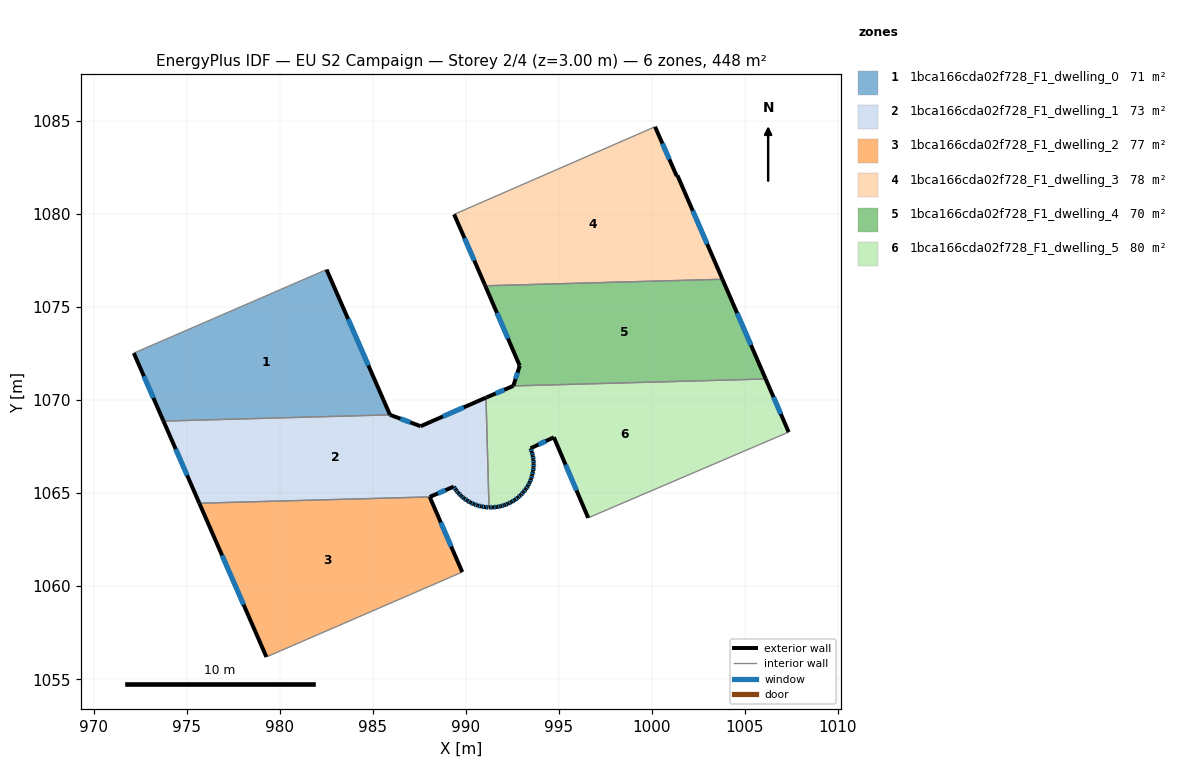
=== STOREY PLAN SPEC (per zone: floor XY polygon, exterior-wall plan segments, windows/doors) ===
zone 1: 1bca166cda02f728_F1_dwelling_0  (70.6 m²)
  floor: (982.52, 1077.02) (985.93, 1069.21) (973.75, 1068.88) (972.16, 1072.53)
  exterior wall: (972.16, 1072.53) – (973.75, 1068.88)  [4.0 m]
    window: (972.70, 1071.29) – (973.21, 1070.12)  [1.2 m²]
  exterior wall: (985.93, 1069.21) – (982.52, 1077.02)  [8.5 m]
    window: (984.77, 1071.87) – (983.68, 1074.36)  [2.6 m²]
  interior walls: 2
zone 2: 1bca166cda02f728_F1_dwelling_1  (73.5 m²)
  floor: (991.09, 1070.14) (991.25, 1064.23) (991.22, 1064.23) (991.04, 1064.25) (990.84, 1064.29) (990.64, 1064.33) (990.44, 1064.41) (990.25, 1064.50) (990.08, 1064.60) (989.91, 1064.72) (989.76, 1064.85) (989.74, 1064.86) (989.60, 1065.01) (989.47, 1065.17) (989.35, 1065.35) (988.06, 1064.80) (975.68, 1064.46) (973.75, 1068.88) (985.93, 1069.21) (987.58, 1068.60)
  exterior wall: (973.75, 1068.88) – (975.68, 1064.46)  [4.8 m]
    window: (974.41, 1067.37) – (975.02, 1065.96)  [1.5 m²]
  exterior wall: (987.58, 1068.60) – (985.93, 1069.21)  [1.8 m]
    window: (987.02, 1068.81) – (986.49, 1069.00)  [0.5 m²]
  exterior wall: (991.09, 1070.14) – (987.58, 1068.60)  [3.8 m]
    window: (989.89, 1069.61) – (988.77, 1069.12)  [1.2 m²]
  exterior wall: (991.22, 1064.23) – (991.25, 1064.23)  [0.0 m]
  exterior wall: (991.04, 1064.25) – (991.22, 1064.23)  [0.2 m]
    window: (991.10, 1064.25) – (991.16, 1064.24)  [0.1 m²]
  exterior wall: (990.84, 1064.29) – (991.04, 1064.25)  [0.2 m]
    window: (990.91, 1064.27) – (990.97, 1064.26)  [0.1 m²]
  exterior wall: (990.64, 1064.33) – (990.84, 1064.29)  [0.2 m]
    window: (990.71, 1064.32) – (990.77, 1064.30)  [0.1 m²]
  exterior wall: (990.44, 1064.41) – (990.64, 1064.33)  [0.2 m]
    window: (990.51, 1064.38) – (990.57, 1064.36)  [0.1 m²]
  exterior wall: (990.25, 1064.50) – (990.44, 1064.41)  [0.2 m]
    window: (990.31, 1064.47) – (990.38, 1064.44)  [0.1 m²]
  exterior wall: (990.08, 1064.60) – (990.25, 1064.50)  [0.2 m]
    window: (990.14, 1064.57) – (990.19, 1064.53)  [0.1 m²]
  exterior wall: (989.91, 1064.72) – (990.08, 1064.60)  [0.2 m]
    window: (989.96, 1064.68) – (990.02, 1064.64)  [0.1 m²]
  exterior wall: (989.76, 1064.85) – (989.91, 1064.72)  [0.2 m]
    window: (989.81, 1064.80) – (989.85, 1064.76)  [0.1 m²]
  exterior wall: (989.74, 1064.86) – (989.76, 1064.85)  [0.0 m]
  exterior wall: (989.60, 1065.01) – (989.74, 1064.86)  [0.2 m]
    window: (989.65, 1064.96) – (989.69, 1064.91)  [0.1 m²]
  exterior wall: (989.47, 1065.17) – (989.60, 1065.01)  [0.2 m]
    window: (989.51, 1065.12) – (989.55, 1065.07)  [0.1 m²]
  exterior wall: (989.35, 1065.35) – (989.47, 1065.17)  [0.2 m]
    window: (989.39, 1065.29) – (989.43, 1065.23)  [0.1 m²]
  exterior wall: (988.06, 1064.80) – (989.35, 1065.35)  [1.4 m]
    window: (988.50, 1064.99) – (988.92, 1065.16)  [0.4 m²]
  interior walls: 3
zone 3: 1bca166cda02f728_F1_dwelling_2  (77.0 m²)
  floor: (988.06, 1064.80) (989.81, 1060.76) (979.29, 1056.20) (975.68, 1064.46)
  exterior wall: (989.81, 1060.76) – (988.06, 1064.80)  [4.4 m]
    window: (989.22, 1062.13) – (988.66, 1063.42)  [1.3 m²]
  exterior wall: (975.68, 1064.46) – (979.29, 1056.20)  [9.0 m]
    window: (976.91, 1061.65) – (978.06, 1059.01)  [2.8 m²]
  interior walls: 2
zone 4: 1bca166cda02f728_F1_dwelling_3  (77.7 m²)
  floor: (1001.38, 1082.08) (1003.80, 1076.50) (991.05, 1076.15) (991.02, 1076.23) (989.38, 1079.99) (1000.18, 1084.70) (1001.34, 1082.05)
  exterior wall: (1001.34, 1082.05) – (1001.38, 1082.08)  [0.1 m]
  exterior wall: (1003.80, 1076.50) – (1001.38, 1082.08)  [6.1 m]
    window: (1002.98, 1078.40) – (1002.20, 1080.18)  [1.9 m²]
  exterior wall: (991.02, 1076.23) – (991.05, 1076.15)  [0.1 m]
  exterior wall: (989.38, 1079.99) – (991.02, 1076.23)  [4.1 m]
    window: (989.93, 1078.71) – (990.46, 1077.51)  [1.3 m²]
  exterior wall: (1001.34, 1082.05) – (1000.18, 1084.70)  [2.9 m]
    window: (1000.95, 1082.95) – (1000.57, 1083.80)  [0.9 m²]
  interior walls: 2
zone 5: 1bca166cda02f728_F1_dwelling_4  (69.6 m²)
  floor: (1003.80, 1076.50) (1006.12, 1071.14) (992.56, 1070.77) (992.90, 1071.85) (991.05, 1076.15)
  exterior wall: (1006.12, 1071.14) – (1003.80, 1076.50)  [5.8 m]
    window: (1005.33, 1072.96) – (1004.59, 1074.68)  [1.8 m²]
  exterior wall: (992.90, 1071.85) – (992.56, 1070.77)  [1.1 m]
    window: (992.78, 1071.48) – (992.68, 1071.14)  [0.3 m²]
  exterior wall: (991.05, 1076.15) – (992.90, 1071.85)  [4.7 m]
    window: (991.68, 1074.69) – (992.27, 1073.31)  [1.4 m²]
  interior walls: 2
zone 6: 1bca166cda02f728_F1_dwelling_5  (79.8 m²)
  floor: (1006.12, 1071.14) (1007.36, 1068.28) (996.58, 1063.67) (994.74, 1068.00) (993.49, 1067.41) (993.55, 1067.21) (993.60, 1067.01) (993.64, 1066.80) (993.65, 1066.60) (993.65, 1066.38) (993.62, 1066.17) (993.57, 1065.97) (993.52, 1065.77) (993.44, 1065.58) (993.34, 1065.39) (993.23, 1065.22) (993.10, 1065.06) (992.96, 1064.90) (992.80, 1064.76) (992.64, 1064.64) (992.46, 1064.53) (992.27, 1064.43) (992.08, 1064.36) (991.88, 1064.29) (991.67, 1064.26) (991.46, 1064.24) (991.25, 1064.23) (991.09, 1070.14) (991.12, 1070.15) (992.56, 1070.77)
  exterior wall: (993.55, 1067.21) – (993.49, 1067.41)  [0.2 m]
    window: (993.53, 1067.28) – (993.51, 1067.35)  [0.1 m²]
  exterior wall: (993.60, 1067.01) – (993.55, 1067.21)  [0.2 m]
    window: (993.59, 1067.08) – (993.57, 1067.15)  [0.1 m²]
  exterior wall: (993.64, 1066.80) – (993.60, 1067.01)  [0.2 m]
    window: (993.63, 1066.88) – (993.62, 1066.94)  [0.1 m²]
  exterior wall: (993.65, 1066.60) – (993.64, 1066.80)  [0.2 m]
    window: (993.65, 1066.67) – (993.64, 1066.73)  [0.1 m²]
  exterior wall: (993.65, 1066.38) – (993.65, 1066.60)  [0.2 m]
    window: (993.65, 1066.46) – (993.65, 1066.52)  [0.1 m²]
  exterior wall: (993.62, 1066.17) – (993.65, 1066.38)  [0.2 m]
    window: (993.63, 1066.25) – (993.64, 1066.31)  [0.1 m²]
  exterior wall: (993.57, 1065.97) – (993.62, 1066.17)  [0.2 m]
    window: (993.59, 1066.04) – (993.60, 1066.11)  [0.1 m²]
  exterior wall: (993.52, 1065.77) – (993.57, 1065.97)  [0.2 m]
    window: (993.54, 1065.84) – (993.55, 1065.91)  [0.1 m²]
  exterior wall: (993.44, 1065.58) – (993.52, 1065.77)  [0.2 m]
    window: (993.47, 1065.65) – (993.49, 1065.71)  [0.1 m²]
  exterior wall: (993.34, 1065.39) – (993.44, 1065.58)  [0.2 m]
    window: (993.38, 1065.46) – (993.41, 1065.52)  [0.1 m²]
  exterior wall: (993.23, 1065.22) – (993.34, 1065.39)  [0.2 m]
    window: (993.27, 1065.28) – (993.30, 1065.33)  [0.1 m²]
  exterior wall: (993.10, 1065.06) – (993.23, 1065.22)  [0.2 m]
    window: (993.14, 1065.11) – (993.18, 1065.16)  [0.1 m²]
  exterior wall: (992.96, 1064.90) – (993.10, 1065.06)  [0.2 m]
    window: (993.01, 1064.96) – (993.05, 1065.00)  [0.1 m²]
  exterior wall: (992.80, 1064.76) – (992.96, 1064.90)  [0.2 m]
    window: (992.86, 1064.81) – (992.91, 1064.86)  [0.1 m²]
  exterior wall: (992.64, 1064.64) – (992.80, 1064.76)  [0.2 m]
    window: (992.69, 1064.68) – (992.75, 1064.72)  [0.1 m²]
  exterior wall: (992.46, 1064.53) – (992.64, 1064.64)  [0.2 m]
    window: (992.52, 1064.56) – (992.58, 1064.60)  [0.1 m²]
  exterior wall: (992.27, 1064.43) – (992.46, 1064.53)  [0.2 m]
    window: (992.33, 1064.46) – (992.39, 1064.49)  [0.1 m²]
  exterior wall: (992.08, 1064.36) – (992.27, 1064.43)  [0.2 m]
    window: (992.15, 1064.38) – (992.21, 1064.41)  [0.1 m²]
  exterior wall: (991.88, 1064.29) – (992.08, 1064.36)  [0.2 m]
    window: (991.95, 1064.32) – (992.01, 1064.34)  [0.1 m²]
  exterior wall: (991.67, 1064.26) – (991.88, 1064.29)  [0.2 m]
    window: (991.74, 1064.27) – (991.81, 1064.28)  [0.1 m²]
  exterior wall: (991.46, 1064.24) – (991.67, 1064.26)  [0.2 m]
    window: (991.53, 1064.25) – (991.60, 1064.25)  [0.1 m²]
  exterior wall: (991.25, 1064.23) – (991.46, 1064.24)  [0.2 m]
    window: (991.32, 1064.24) – (991.39, 1064.24)  [0.1 m²]
  exterior wall: (991.12, 1070.15) – (991.09, 1070.14)  [0.0 m]
  exterior wall: (992.56, 1070.77) – (991.12, 1070.15)  [1.6 m]
    window: (992.07, 1070.56) – (991.61, 1070.36)  [0.5 m²]
  exterior wall: (1007.36, 1068.28) – (1006.12, 1071.14)  [3.1 m]
    window: (1006.94, 1069.26) – (1006.54, 1070.17)  [1.0 m²]
  exterior wall: (994.74, 1068.00) – (996.58, 1063.67)  [4.7 m]
    window: (995.37, 1066.53) – (995.96, 1065.15)  [1.4 m²]
  exterior wall: (993.49, 1067.41) – (994.74, 1068.00)  [1.4 m]
    window: (993.91, 1067.61) – (994.31, 1067.80)  [0.4 m²]
  interior walls: 3

=== DERIVED (storey summary) ===
Building: EU S2 Campaign
Storey: 2 of 4  (floor level z = 3.00 m)
Storey gross floor area: 448.2 m²
Zones on this storey: 6
  - 1bca166cda02f728_F1_dwelling_0: floor 70.6 m²; exterior wall 12.5 m (37.5 m²); 2 window(s) 3.8 m²; WWR 10.2%
  - 1bca166cda02f728_F1_dwelling_1: floor 73.5 m²; exterior wall 14.1 m (42.3 m²); 15 window(s) 4.3 m²; WWR 10.2%
  - 1bca166cda02f728_F1_dwelling_2: floor 77.0 m²; exterior wall 13.4 m (40.2 m²); 2 window(s) 4.1 m²; WWR 10.2%
  - 1bca166cda02f728_F1_dwelling_3: floor 77.7 m²; exterior wall 13.2 m (39.6 m²); 3 window(s) 4.0 m²; WWR 10.1%
  - 1bca166cda02f728_F1_dwelling_4: floor 69.6 m²; exterior wall 11.7 m (35.0 m²); 3 window(s) 3.6 m²; WWR 10.2%
  - 1bca166cda02f728_F1_dwelling_5: floor 79.8 m²; exterior wall 15.4 m (46.2 m²); 26 window(s) 4.7 m²; WWR 10.2%
Zone adjacency (shared interzone walls):
  - 1bca166cda02f728_F1_dwelling_0 ↔ 1bca166cda02f728_F1_dwelling_1
  - 1bca166cda02f728_F1_dwelling_1 ↔ 1bca166cda02f728_F1_dwelling_2
  - 1bca166cda02f728_F1_dwelling_1 ↔ 1bca166cda02f728_F1_dwelling_5
  - 1bca166cda02f728_F1_dwelling_3 ↔ 1bca166cda02f728_F1_dwelling_4
  - 1bca166cda02f728_F1_dwelling_4 ↔ 1bca166cda02f728_F1_dwelling_5